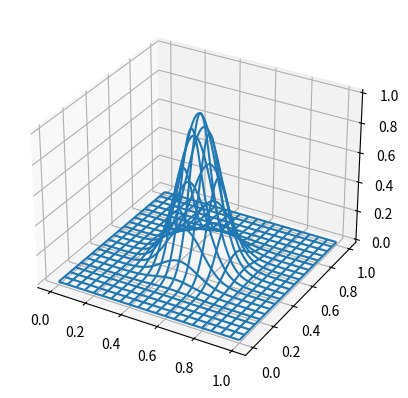

Generate this figure with matplotlib:
#!/usr/bin/env python3

import numpy as np
from scipy.sparse import coo_matrix

# user input
Nx = 100    # number of subdivisions in x
Ny = 100    # number of subdivisions in y
Lx = 1.0    # x length of mesh rectangle
Ly = 1.0    # y length of mesh rectangle

#===============================================================================
# 1. MESH GENERATION STEP
#===============================================================================

# number of nodes (and number of basis functions)
nx = Nx+1
ny = Ny+1
n  = nx*ny

# number of elements
NE = 2*Nx*Ny

# number of non-vanishing "matrix elements" in the stiffness matrix
n_stiffn = 9*NE

# represent the mesh using nodes and elements arrays
xmesh = np.linspace(0,Lx,nx)
ymesh = np.linspace(0,Ly,ny)
dx=xmesh[1]-xmesh[0]
dy=ymesh[1]-ymesh[0]

nodes = np.array([(xmesh[i], ymesh[j]) for j in range(ny) for i in range(nx)])
# contains n = nx*ny couples

elements = [([nodes[i],nodes[i+1],nodes[nx+i]]) for i in range(n-nx) if (i+1)%nx]
elements.extend([([nodes[i],nodes[i+1],nodes[i+1-nx]]) for i in range(nx,n-1) if (i+1)%nx])
elements = np.array(elements)
# contains NE = 2*Nx*Ny elements
# N.B.: second half of the elements array contains the flipped elements

elements_idx = [(i,i+1,nx+i) for i in range(n-nx) if (i+1)%nx]
elements_idx.extend([(i,i+1,i+1-nx) for i in range(nx,n-1) if (i+1)%nx])
elements_idx = np.array(elements_idx)

# First half of the elements is built like so:
# 
#        i _____ i+1
#          |   /|
#          |  / |
#          | /  |
#     nx+1 |/___|
# 
# Second half of the elements is made of flipped triangles:
# 
#          _____ i+1-nx
#          |   /|
#          |  / |
#          | /  |
#        i |/___|i+1
#
# We will refer to the latter element as a flipped element.

# print results
# np.set_printoptions(legacy='1.25')
print("nodes:")
print(nodes)
print("\nelements:")
print(elements)
print("\nelements_idx:")
print(elements_idx)

#===============================================================================
# 2. STIFNESS MATRIX GENERATION STEP
#===============================================================================

def local_stiffn(elements=0,flip=False):
    d_mat = np.array([[-dx,   0, dx],
                      [ dy, -dy,  0]])
                     
    ls_mat  = d_mat.T@d_mat/(2.0*dx*dy)
    lsf_mat = np.array([[ls_mat[1,1],ls_mat[1,0],ls_mat[1,2]], 
                        [ls_mat[0,1],ls_mat[0,0],ls_mat[0,2]], 
                        [ls_mat[2,1],ls_mat[2,0],ls_mat[2,2]]])
    if flip:
        return ls_mat
        # return lsf_mat
    else:
        return lsf_mat
        # return ls_mat

# The indexing of the local stiffness matrix is similar to that seen earlier
# when building the elements, except now i=0.  Non-flipped element is indexed
# like so:
# 
#    (x0,y0) = 0 ______ 1 = (x1,y1)
#                |   /| 
#                |  /|| 
#                | /||| 
#    (x2,y2) = 2 |/|||| 
# 
# Flipped elements are indexed in this way instead:
# 
#                _____  2 = (x2,y2)
#                ||||/|     
#                |||/ |     
#                ||/  |     
#    (x0,y0) = 0 |/___| 1 = (x1,y1)
#
# Therefore we have for a flipped element that:
#
#    1 -> 0,  0 -> 1,  2 -> 2
#
#  [[ 00, 01, 02 ]          [[ 11, 10, 12 ]
#   [ 10, 11, 12 ]    ->     [ 01, 00, 02 ]
#   [ 20, 21, 22 ]]          [ 21, 20, 22 ]]
#
# Let us now write down the formula for the computation of the local stiffness,
# assuming x0 = 0 and y0 = 0:
#
# D =  [ x2-x1, x0-x2, x1-x0 ] = [ -dx,   0, dx ]
#      [ y2-y1, y0-y2, y1-y0 ]   [  dy, -dy,  0 ]
#
# Finally we compute the local stiffness with:
#
#        D^T x D
# A = --------------
#      4*elem_area
#

print("\n\nlocal stiffness matrix:")
print(local_stiffn())
print("\nflipped local stiffness matrix:")
print(local_stiffn(flip=True))

def stiffn(nodes_=0, elements_idx_=0, large=1e05, apply_dirichlet_cs=True, return_banded=False):
    # infer data from given mesh, to be done later
    n_data   = n_stiffn
    n_data_h = int(n_data/2)
    NE_h     = int(NE/2)

    # allocate extra space (4*nx) for boundary conditions
    rows = np.zeros(n_data + 4*nx)
    cols = np.zeros(n_data + 4*nx)
    data = np.zeros(n_data + 4*nx)
    
    rows[:n_data] = np.repeat(elements_idx,3).flatten() # add extra flatten 'cos you never know
    cols[:n_data] = np.tile(elements_idx,3).flatten()
    
    data[0:n_data_h] = np.tile(local_stiffn().flatten(),NE_h)
    data[n_data_h:n_data] = np.tile(local_stiffn(flip=True).flatten(),NE_h)

    # stiffn_mat = coo_matrix((data,(rows,cols)), shape=(n,n))
    # stiffn_mat.sum_duplicates() # yes, there are some

    if (apply_dirichlet_cs):
        # impose boundary conditions
        # M = abs(stiffn_mat).max() * large
        top_idx        = np.arange(0     , nx    )
        bottom_idx     = np.arange(n-nx  , n     )
        left_idx       = np.arange(0     , n-nx+1, nx)
        right_idx      = np.arange(nx-1  , n     , nx)
        boundaries_idx = np.append(top_idx, [bottom_idx,left_idx,right_idx])
        
        rows[n_data:] = boundaries_idx
        cols[n_data:] = boundaries_idx
        
        M = abs(data).max() * large
        data[n_data:] = M

    if (return_banded):
        rows = rows + nx - cols
        stiffn_mat = coo_matrix((data,(rows,cols)), shape=(2*nx+1,n))
    else:
        stiffn_mat = coo_matrix((data,(rows,cols)), shape=(n,n))
        
    stiffn_mat.sum_duplicates() # yes, there are some    
    
    return stiffn_mat, rows, cols, data
    # return stiff_mat
                                                           
stiffn_mat, rows, cols, data = stiffn(apply_dirichlet_cs=False)
stiffn_dense_mat = stiffn_mat.todense()

stiffn_bnd_mat, rows, cols, data = stiffn(apply_dirichlet_cs=False,return_banded=True)
stiffn_bnd_dense_mat = stiffn_bnd_mat.todense()

print("\nrows:")
print(rows)
print("\ncols:")
print(cols)
print("\nflattened data:")
print(data)
print("\nstiffness matrix in sparse format:")
print(stiffn_mat)
print("\nstiffness matrix in dense format:")
print(stiffn_dense_mat)
if np.ma.allequal(stiffn_dense_mat,stiffn_dense_mat.T):
    print("stiffness matrix is symmetric, hooray!")
else:
    print("stiffness matrix is not symmetric, alas!")

print("\n\n stiffness matrix in banded format:")
print(stiffn_bnd_dense_mat)
# One could check that stiffn_dense_mat is positive definite, but it seems to me
# it is since it is clearly diagonally dominant with a positive diagonal.  And
# of course it is worth checking that the determinant is different from zero.
    

#===============================================================================
# 3. CONSTANTS VECTOR GENERATION STEP (BASIS PROJECTION)
# ==============================================================================
#
# Each basis function is non-vanishing over a the surface of a hexagon made of 6
# elements.  Therefore, we need to evaluate the integral of \int dx f(x)*v_i(x)
# over each hexagon indexed by i.  To keep things simple, we will evaluate the f
# over the mesh that we have already generated, and use the available values of
# f to compute the integral.  This means that, for each hexagon we have, only
# one value of the approximated integrand does not vanish, since v_i(x_j) = 0
# for j/=i.  Therefore, f(x_i)*v_i(x_i) is the only non-vanishing value of the
# integrand, and all the neighboring mesh nodes yield vanishing contributions.
# With a linear approximation of f(x)v_i(x), we find that the integral over each
# element of the hexagon is simply the volume of the tetrahedron having the
# element as base and f(x_i)v_i(x_i) as height, that being
#
# 1/3 * 1/2 dx dh * f(x_i) v_i(x_i)
#
# Each of these volumes is to be multiplied by 6 to get the integral over the
# whole hexagon.

# define function to compute constants vector
def fv_int(f,nodes_):
    const_int = 6.0 / 3.0 * 0.5 * dx*dy
    fv_vec  = const_int * np.array(f(nodes_))

    # set boundary conditions
    fv_vec[0:    nx    ]     = 0.0
    fv_vec[n-nx: n     ]     = 0.0
    fv_vec[0:    n-nx+1: nx] = 0.0
    fv_vec[nx-1: n:      nx] = 0.0

    return fv_vec

# define a gaussian for an example
def g(p):
    sigma_x = 0.01
    sigma_y = 0.01
    x0      = 0.5
    y0      = 0.5
    N       = 1.0
    return N * np.exp(-((p[...,0]-x0)**2/(2.0*sigma_x) + (p[...,1]-y0)**2/(2.0*sigma_y)))
    
b_vec = np.array(fv_int(g,nodes))


#===============================================================================
# 4. LINEAR SYSTEM SOLUTION
#===============================================================================


#===============================================================================
# 5. EXAMPLE + PLOT OF THE RESULTS
#===============================================================================

#-------------------------------------------------------------------------------
# Plot g(x,y), gaussian function
#-------------------------------------------------------------------------------
import matplotlib.pyplot as plt

fig = plt.figure()
ax = fig.add_subplot(projection='3d')

X = nodes[:,0].reshape(nx,ny)
Y = nodes[:,1].reshape(nx,ny)
Z = g(nodes).reshape(nx,ny)

ax.plot_wireframe(X, Y, Z, cstride=5, rstride=5)
# ax.plot_surface(X, Y, Z)
plt.show()
